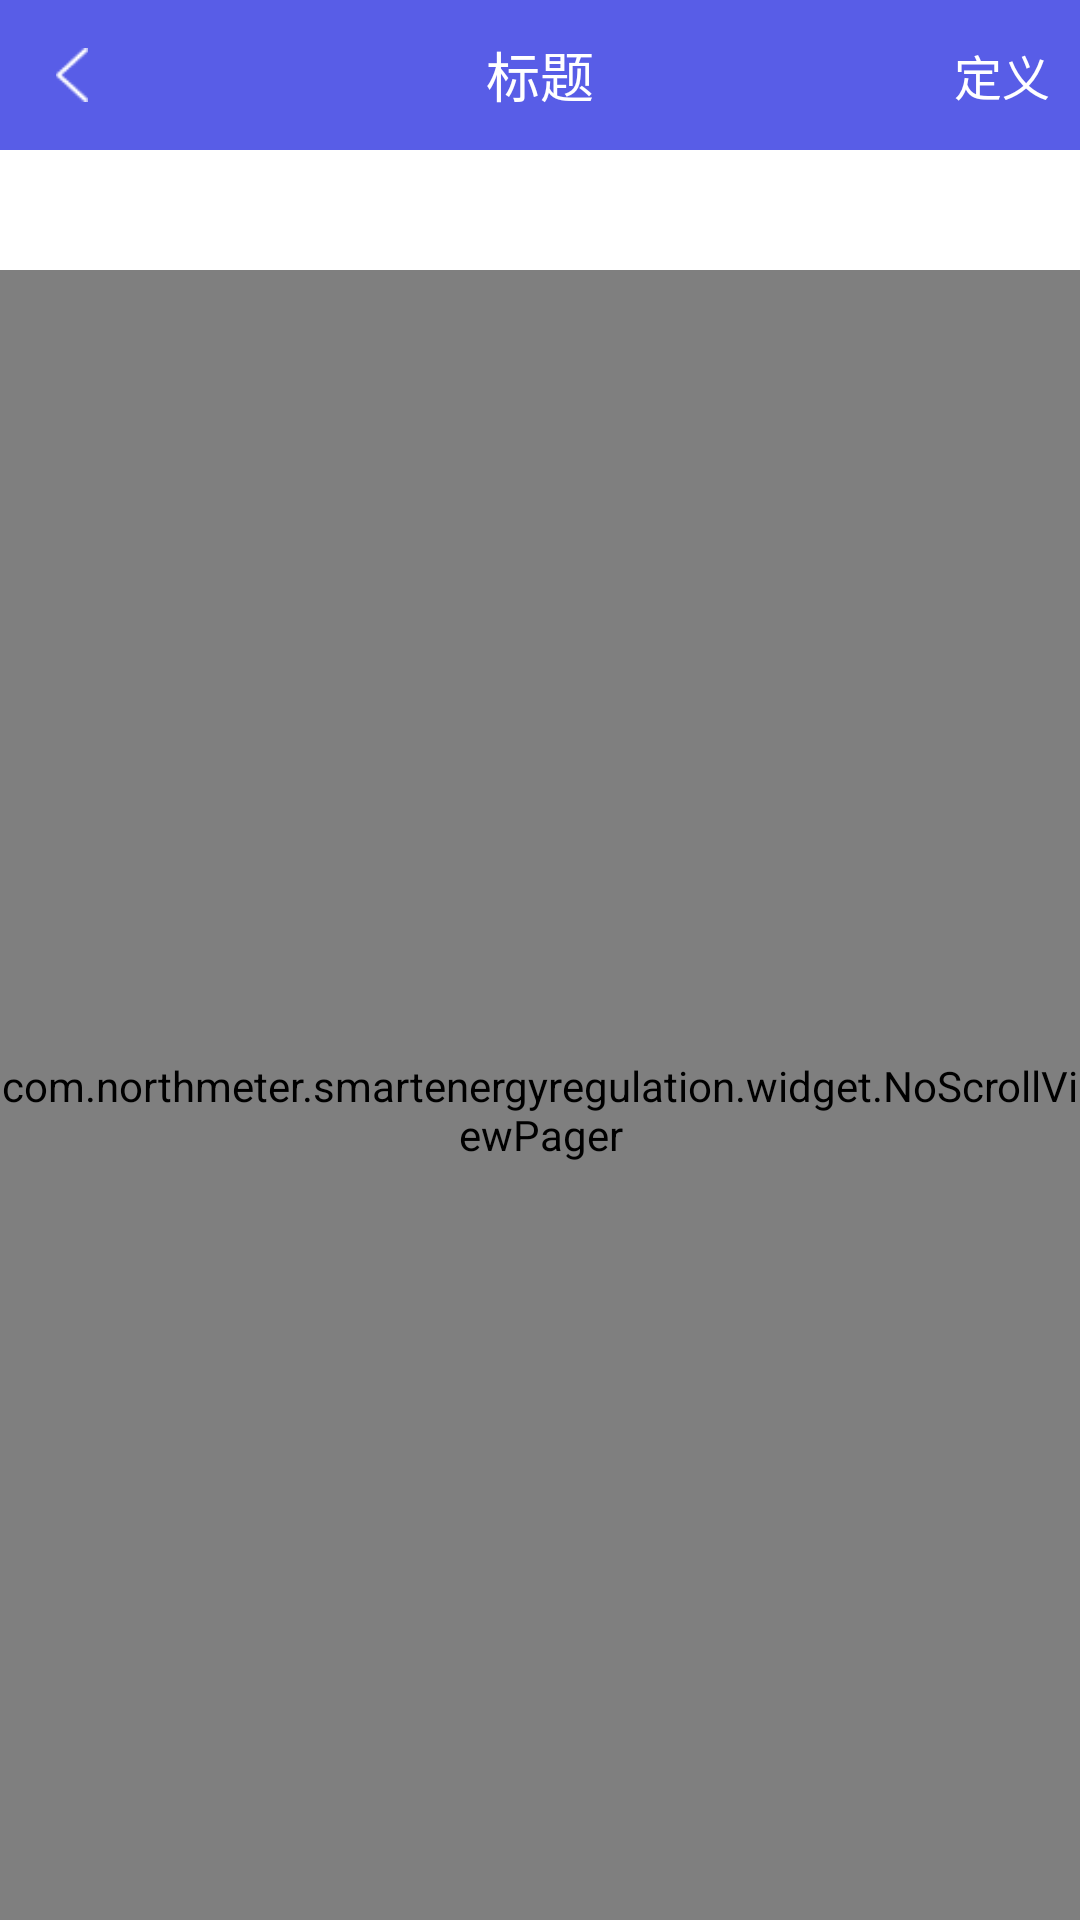

Android layout source for this screen:
<!-- AndroidManifest.xml: application theme AppTheme -->
<!-- res/layout/activity_main_device.xml -->
<?xml version="1.0" encoding="utf-8"?>
<LinearLayout xmlns:android="http://schemas.android.com/apk/res/android"
    android:layout_width="match_parent"
    android:layout_height="match_parent"
    android:orientation="vertical">

    <LinearLayout
        android:background="@color/color_blue"
        android:fitsSystemWindows="true"
        android:layout_width="match_parent"
        android:layout_height="wrap_content">
        <include layout="@layout/activity_toolbar_normal_title"/>
    </LinearLayout>

    <LinearLayout
        android:background="@color/white"
        android:layout_width="match_parent"
        android:layout_height="match_parent"
        android:orientation="vertical">
        <com.google.android.material.tabs.TabLayout
            xmlns:app="http://schemas.android.com/apk/res-auto"
            android:id="@+id/tl_empty"
            android:layout_width="match_parent"
            android:layout_height="40dp"
            android:elevation="10px"
            app:tabIndicatorColor="#565FE7"
            app:tabMode="fixed"
            app:tabSelectedTextColor="#565FE7"
            app:tabTextAppearance="@style/tablayout_text_apperance"
            app:tabTextColor="#BBBBBB" />

        <com.northmeter.smartenergyregulation.widget.NoScrollViewPager
            android:id="@+id/vp_empty"
            android:paddingTop="10dp"
            android:layout_width="match_parent"
            android:layout_height="match_parent"
            android:layout_weight="1" />
    </LinearLayout>



</LinearLayout>
<!-- res/layout/activity_toolbar_normal_title.xml (included above) -->
<?xml version="1.0" encoding="utf-8"?>
<androidx.appcompat.widget.Toolbar xmlns:android="http://schemas.android.com/apk/res/android"
    xmlns:tools="http://schemas.android.com/tools"
    android:layout_width="match_parent"
    android:layout_height="50dp"
    android:layout_alignParentTop="true"
    android:orientation="vertical">

    <RelativeLayout
        android:layout_width="match_parent"
        android:layout_height="50dp"
        android:background="?android:attr/selectableItemBackground"
        android:gravity="center_vertical"
        android:orientation="horizontal">

        <ImageView
            android:id="@+id/btn_tb_back"
            android:layout_width="38dp"
            android:layout_height="38dp"
            android:padding="10dp"
            android:layout_marginLeft="5dp"
            android:layout_gravity="left|center_vertical"
            android:layout_centerVertical="true"
            android:background="@null"
            android:gravity="center_vertical"
            android:src="@drawable/icon_back" />

        <TextView
            android:layout_alignParentLeft="true"
            android:id="@+id/tv_toolbar_title"
            android:layout_width="match_parent"
            android:layout_height="match_parent"
            android:layout_centerHorizontal="true"
            android:layout_centerVertical="true"
            android:layout_weight="1"
            android:gravity="center"
            android:textColor="@color/white"
            android:textSize="18sp"
            tools:text="标题" />

        <TextView
            android:id="@+id/tv_right_text"
            android:layout_alignParentRight="true"
            android:layout_marginRight="10dp"
            android:layout_width="wrap_content"
            android:layout_height="40dp"
            android:gravity="center_vertical"
            tools:text="定义"
            android:layout_centerVertical="true"
            android:textColor="@color/white"
            android:textSize="16sp" />

    </RelativeLayout>

</androidx.appcompat.widget.Toolbar>
<!-- resources referenced by this layout -->
<resources>
  <color name="color_blue">#585de7</color>
  <color name="white">#FFFFFF</color>
  <!-- drawable icon_back: png bitmap (drawable-xhdpi, 15209 bytes) -->
  <style name="tablayout_text_apperance">
          <item name="android:textSize">16sp</item>
          <item name="android:textColor">#fff</item>
      </style>
  <style name="AppTheme" parent="Theme.AppCompat.Light.DarkActionBar">
          
          <item name="colorPrimary">@color/colorPrimary</item>
          <item name="colorPrimaryDark">@color/colorPrimaryDark</item>
          <item name="colorAccent">@color/colorAccent</item>
          <item name="android:windowNoTitle">true</item>
      </style>
  <color name="colorPrimary">#3F51B5</color>
  <color name="colorPrimaryDark">#303F9F</color>
  <color name="colorAccent">#FF4081</color>
</resources>
